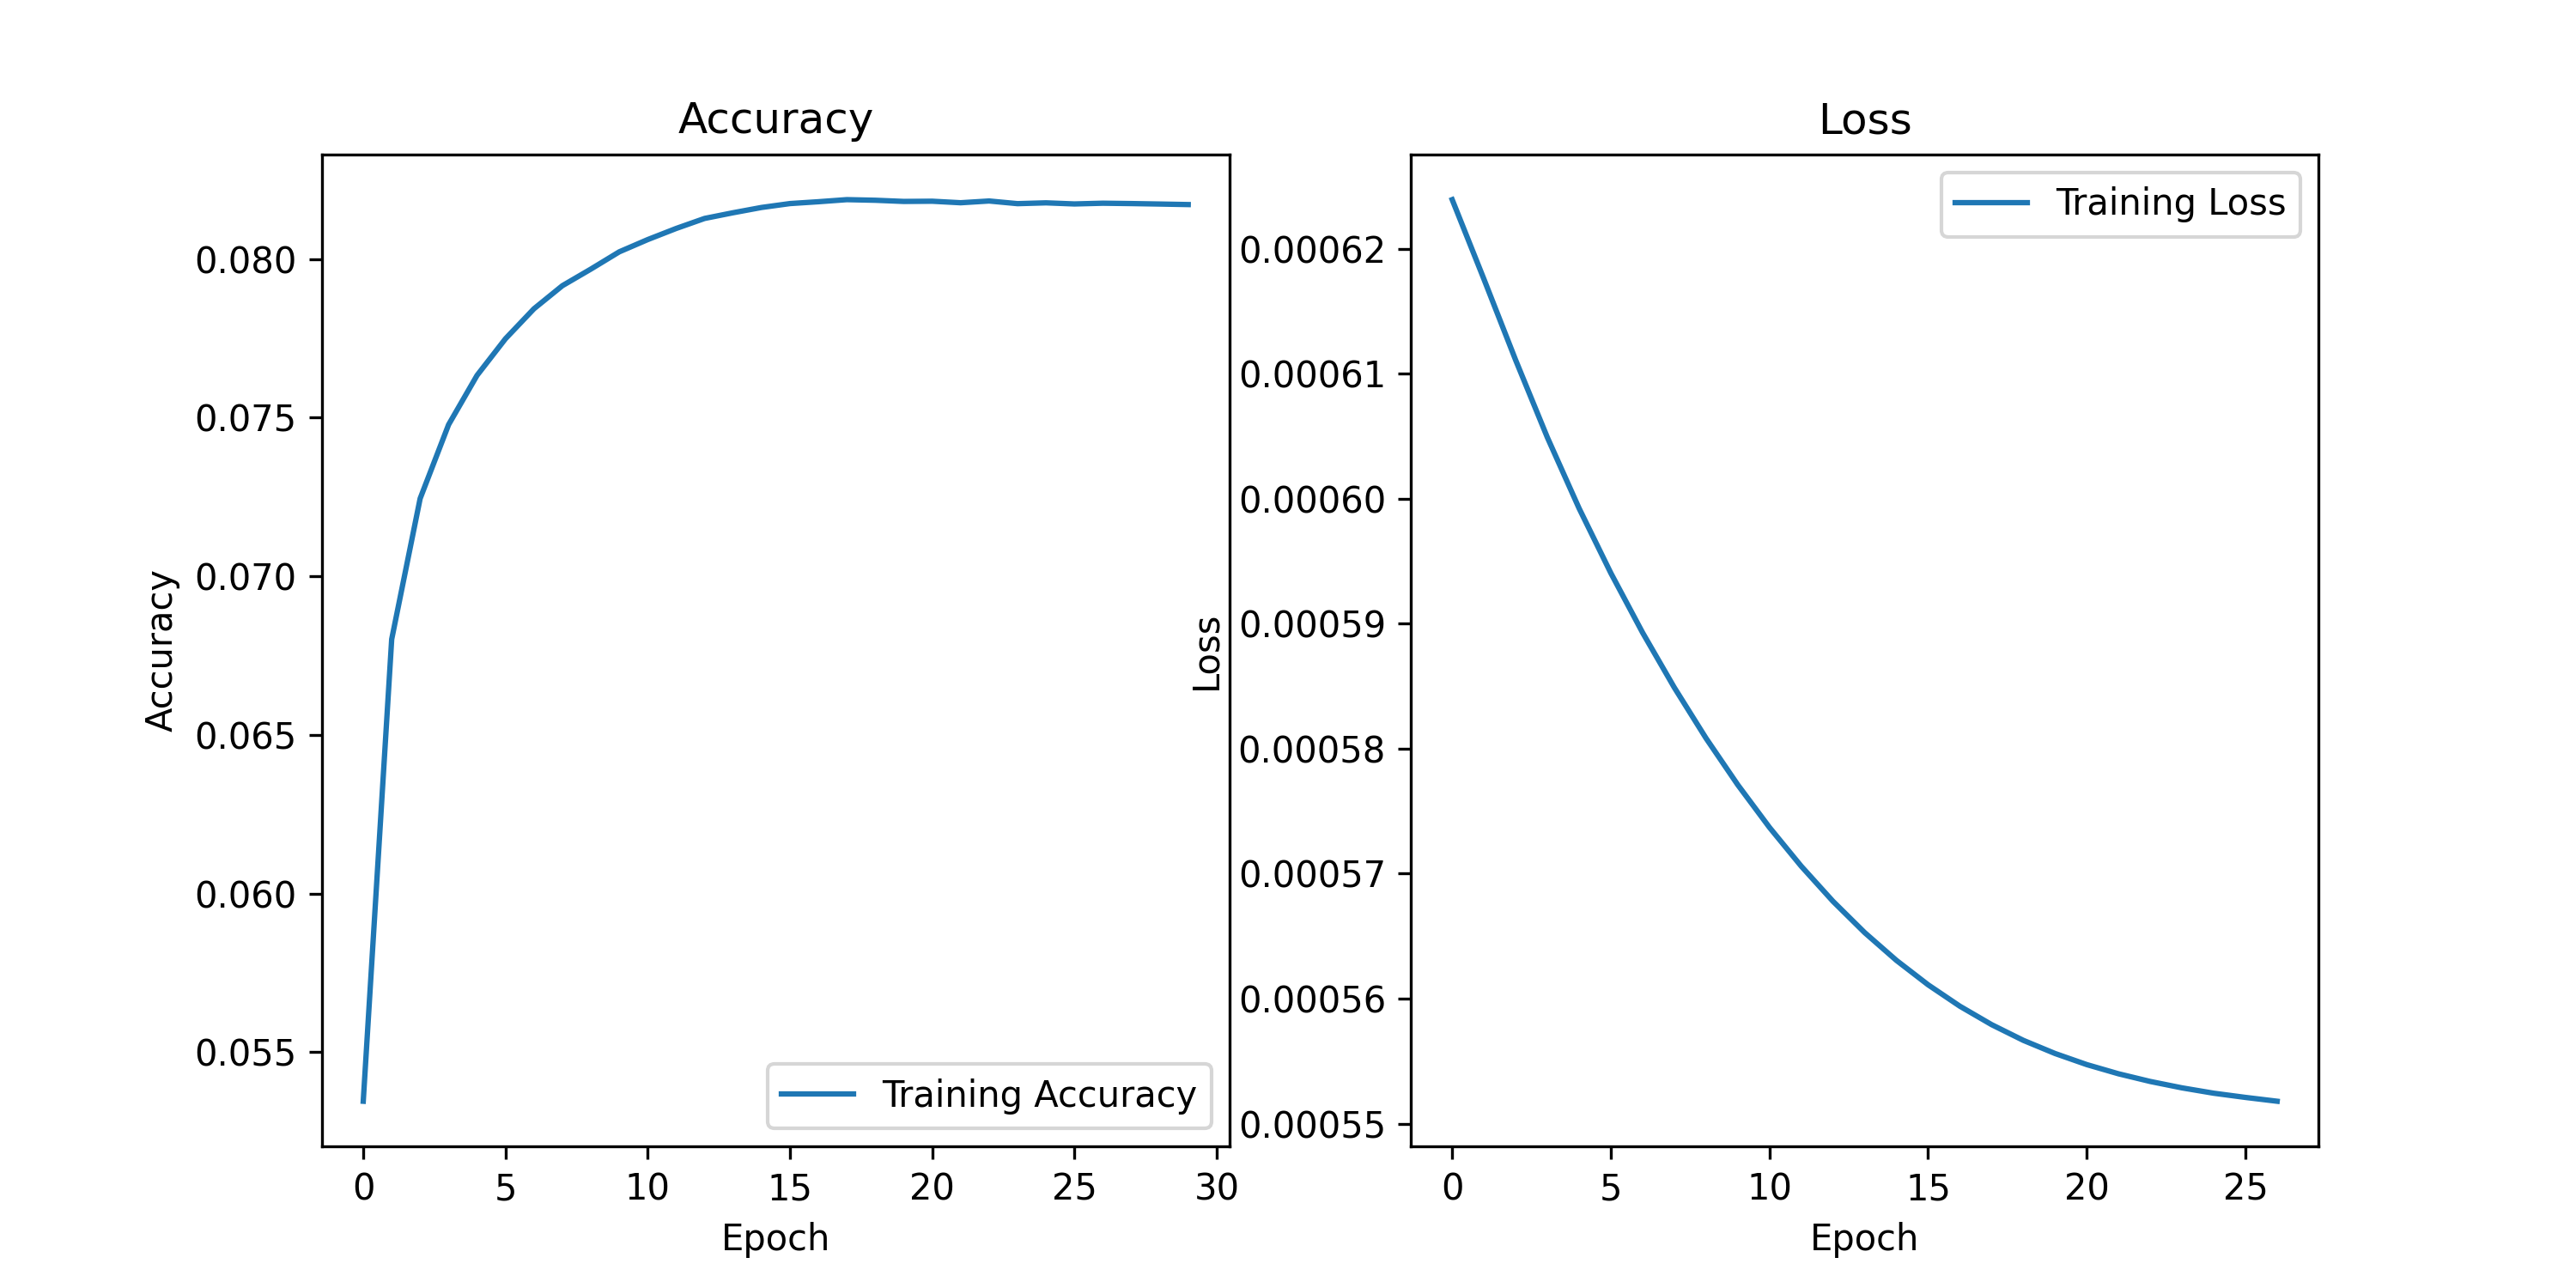

Source data for this figure (header and first rows):
epoch, accuracy, loss
0, 0.05345, 0.001963
1, 0.06801, 0.0006395
2, 0.07245, 0.0006308
3, 0.07478, 0.0006239
4, 0.07633, 0.0006176
5, 0.07749, 0.0006111
6, 0.07843, 0.0006049
7, 0.07916, 0.0005992
8, 0.07968, 0.0005941
9, 0.08023, 0.0005893
10, 0.08061, 0.0005849
11, 0.08096, 0.0005808
12, 0.08128, 0.0005771
13, 0.08146, 0.0005737
14, 0.08162, 0.0005706
15, 0.08175, 0.0005678
16, 0.08181, 0.0005653
17, 0.08187, 0.0005631
18, 0.08185, 0.0005611
19, 0.08181, 0.0005594
20, 0.08182, 0.0005579
21, 0.08177, 0.0005567
22, 0.08183, 0.0005556
23, 0.08174, 0.0005547
24, 0.08177, 0.000554
25, 0.08173, 0.0005534
26, 0.08176, 0.0005529
27, 0.08175, 0.0005524
28, 0.08173, 0.0005521
29, 0.08172, 0.0005518
